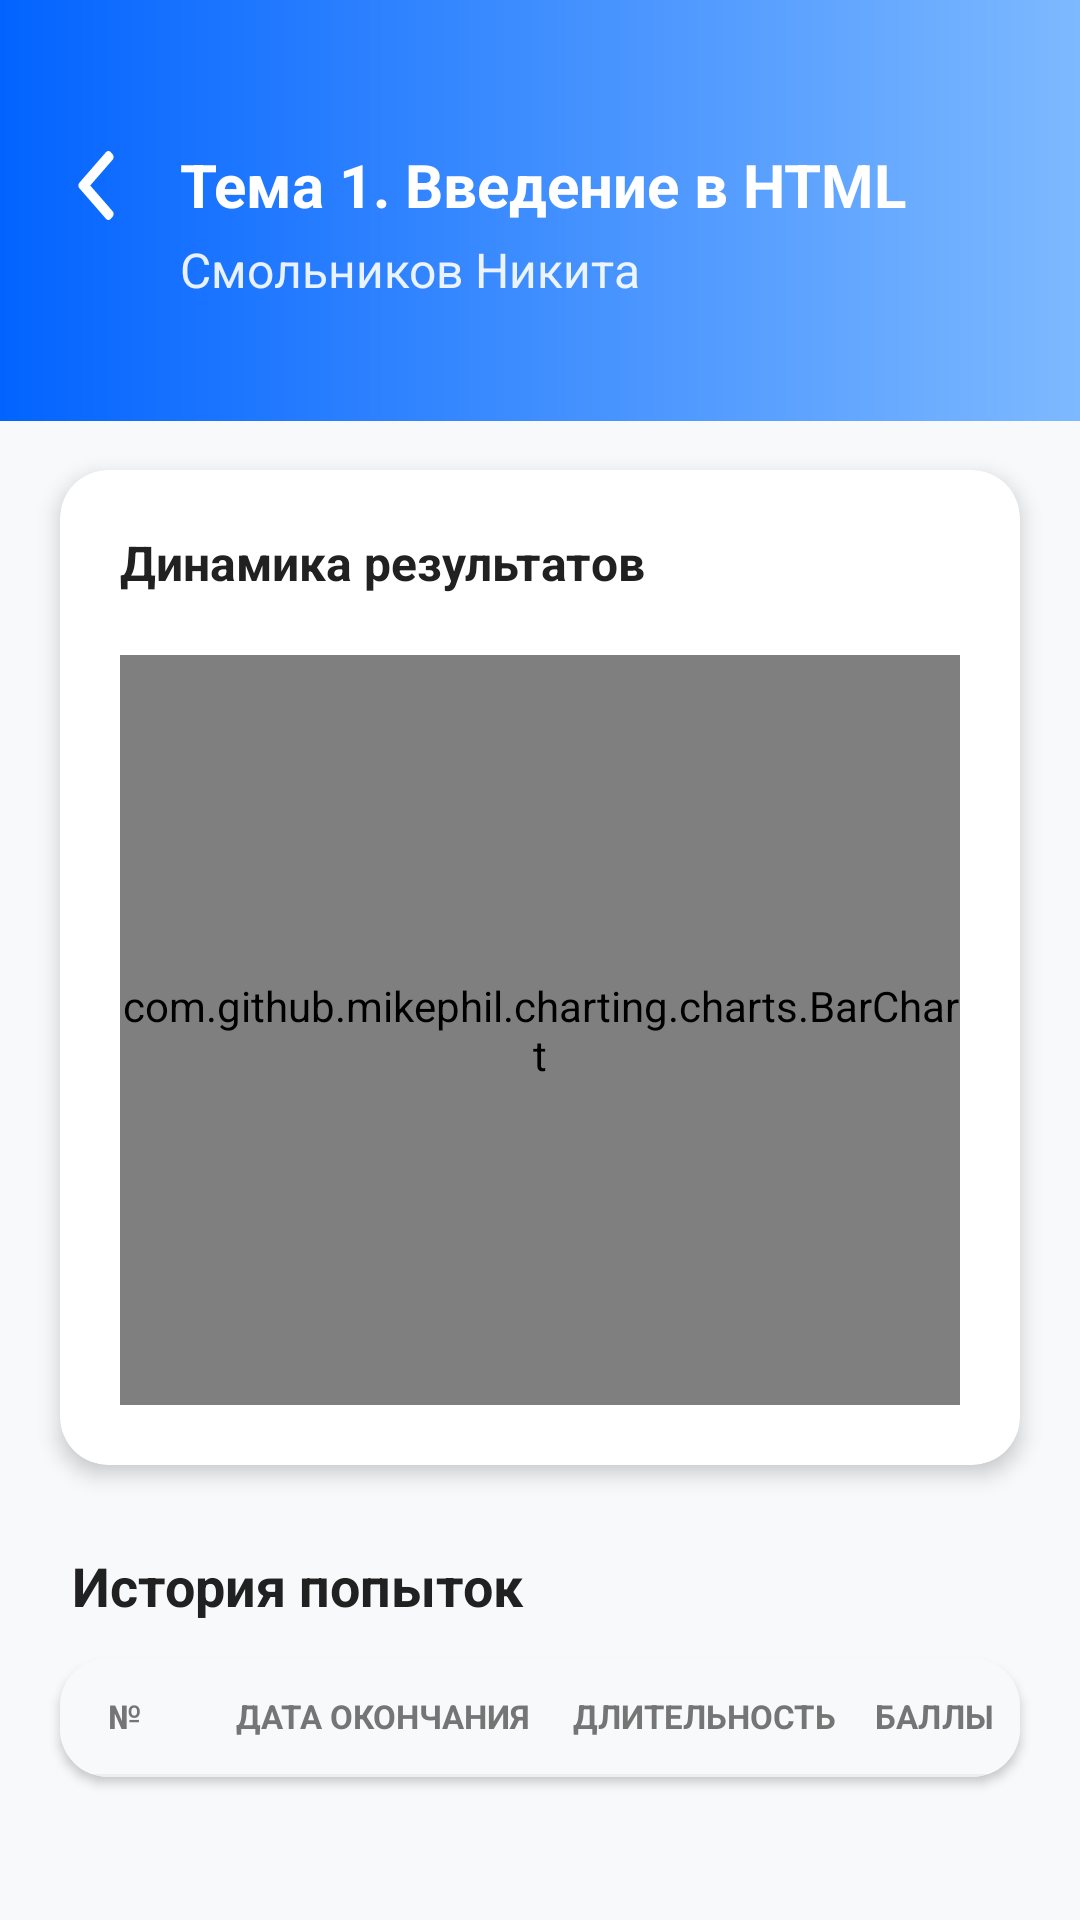

Produce the Android XML layout that renders to this screen, including the resource entries it uses.
<!-- AndroidManifest.xml: application theme Base.AppTheme -->
<!-- res/layout/fragment_visual_test_statistics.xml -->
<?xml version="1.0" encoding="utf-8"?>
<FrameLayout xmlns:android="http://schemas.android.com/apk/res/android"
    xmlns:app="http://schemas.android.com/apk/res-auto"
    xmlns:tools="http://schemas.android.com/tools"
    android:layout_width="match_parent"
    android:layout_height="match_parent"
    android:background="@color/AppBackgroundColor">

    <androidx.core.widget.NestedScrollView
        android:layout_width="match_parent"
        android:layout_height="match_parent"
        android:fillViewport="true">

        <androidx.constraintlayout.widget.ConstraintLayout
            android:layout_width="match_parent"
            android:layout_height="wrap_content"
            android:paddingBottom="24dp">

            
            <View
                android:id="@+id/headerOverlay"
                android:layout_width="match_parent"
                android:layout_height="0dp"
                android:background="@drawable/gradient_background"
                app:layout_constraintTop_toTopOf="parent"
                app:layout_constraintBottom_toBottomOf="@id/studentName"
                android:layout_marginBottom="-40dp" />

            <ImageButton
                android:id="@+id/btnBack"
                android:layout_width="40dp"
                android:layout_height="40dp"
                android:layout_marginStart="12dp"
                android:background="?attr/selectableItemBackgroundBorderless"
                android:src="@drawable/ic_arrow_left"
                app:layout_constraintBottom_toBottomOf="@id/testThemeHeader"
                app:layout_constraintStart_toStartOf="parent"
                app:layout_constraintTop_toTopOf="@id/testThemeHeader"
                app:tint="@color/DefaultTextColor" />

            <TextView
                android:id="@+id/testThemeHeader"
                android:layout_width="0dp"
                android:layout_height="wrap_content"
                android:layout_marginTop="48dp"
                android:layout_marginHorizontal="8dp"
                android:text="Тема 1. Введение в HTML"
                android:textColor="@color/DefaultTextColor"
                android:textSize="20sp"
                android:textStyle="bold"
                app:layout_constraintEnd_toEndOf="parent"
                app:layout_constraintStart_toEndOf="@id/btnBack"
                app:layout_constraintTop_toTopOf="parent" />

            <TextView
                android:id="@+id/studentName"
                android:layout_width="0dp"
                android:layout_height="wrap_content"
                android:layout_marginTop="4dp"
                android:alpha="0.9"
                android:text="Смольников Никита"
                android:textColor="@color/DefaultTextColor"
                android:textSize="16sp"
                app:layout_constraintEnd_toEndOf="@id/testThemeHeader"
                app:layout_constraintStart_toStartOf="@id/testThemeHeader"
                app:layout_constraintTop_toBottomOf="@id/testThemeHeader" />

            
            <androidx.cardview.widget.CardView
                android:id="@+id/cvChart"
                android:layout_width="match_parent"
                android:layout_height="wrap_content"
                android:layout_marginHorizontal="20dp"
                android:layout_marginTop="56dp"
                app:cardCornerRadius="16dp"
                app:cardElevation="4dp"
                app:layout_constraintTop_toBottomOf="@id/studentName">

                <LinearLayout
                    android:layout_width="match_parent"
                    android:layout_height="wrap_content"
                    android:orientation="vertical"
                    android:padding="20dp">

                    <TextView
                        android:layout_width="wrap_content"
                        android:layout_height="wrap_content"
                        android:text="@string/stats_chart_title"
                        android:textColor="@color/OnboardingPrimaryTextColor"
                        android:textSize="16sp"
                        android:textStyle="bold" />

                    <com.github.mikephil.charting.charts.BarChart
                        android:id="@+id/barChart"
                        android:layout_width="match_parent"
                        android:layout_height="250dp"
                        android:layout_marginTop="20dp" />
                </LinearLayout>
            </androidx.cardview.widget.CardView>

            <TextView
                android:id="@+id/tvAttemptsLabel"
                android:layout_width="wrap_content"
                android:layout_height="wrap_content"
                android:layout_marginStart="24dp"
                android:layout_marginTop="28dp"
                android:text="@string/stats_history_title"
                android:textColor="@color/OnboardingPrimaryTextColor"
                android:textSize="18sp"
                android:textStyle="bold"
                app:layout_constraintStart_toStartOf="parent"
                app:layout_constraintTop_toBottomOf="@id/cvChart" />

            
            <androidx.cardview.widget.CardView
                android:id="@+id/cvTable"
                android:layout_width="match_parent"
                android:layout_height="wrap_content"
                android:layout_marginHorizontal="20dp"
                android:layout_marginTop="12dp"
                app:cardCornerRadius="16dp"
                app:cardElevation="2dp"
                app:layout_constraintTop_toBottomOf="@id/tvAttemptsLabel">

                <HorizontalScrollView
                    android:layout_width="match_parent"
                    android:layout_height="wrap_content"
                    android:scrollbars="none">

                    <LinearLayout
                        android:layout_width="wrap_content"
                        android:layout_height="wrap_content"
                        android:minWidth="400dp"
                        android:orientation="vertical">

                        
                        <include layout="@layout/item_test_attempt_header" />

                        <View
                            android:layout_width="match_parent"
                            android:layout_height="1dp"
                            android:background="#EEEEEE" />

                        <androidx.recyclerview.widget.RecyclerView
                            android:id="@+id/recyclerViewAttempts"
                            android:layout_width="match_parent"
                            android:layout_height="wrap_content"
                            android:nestedScrollingEnabled="false"
                            tools:listitem="@layout/item_test_attempt" />
                    </LinearLayout>
                </HorizontalScrollView>
            </androidx.cardview.widget.CardView>

        </androidx.constraintlayout.widget.ConstraintLayout>
    </androidx.core.widget.NestedScrollView>
</FrameLayout>
<!-- res/layout/item_test_attempt_header.xml (included above) -->
<?xml version="1.0" encoding="utf-8"?>
<LinearLayout xmlns:android="http://schemas.android.com/apk/res/android"
    android:layout_width="match_parent"
    android:layout_height="wrap_content"
    android:background="#F8F9FA"
    android:orientation="horizontal"
    android:paddingVertical="12dp"
    android:paddingHorizontal="16dp">

    <TextView
        android:layout_width="30dp"
        android:layout_height="wrap_content"
        android:text="@string/stats_table_header_no"
        android:textColor="@color/OnboardingSecondaryTextColor"
        android:textSize="11sp"
        android:textStyle="bold"
        android:textAllCaps="true" />

    <TextView
        android:layout_width="0dp"
        android:layout_height="wrap_content"
        android:layout_weight="2"
        android:text="@string/stats_table_header_date"
        android:textColor="@color/OnboardingSecondaryTextColor"
        android:textSize="11sp"
        android:textStyle="bold"
        android:textAllCaps="true"
        android:gravity="center" />

    <TextView
        android:layout_width="0dp"
        android:layout_height="wrap_content"
        android:layout_weight="1.5"
        android:text="@string/stats_table_header_duration"
        android:textColor="@color/OnboardingSecondaryTextColor"
        android:textSize="11sp"
        android:textStyle="bold"
        android:textAllCaps="true"
        android:gravity="center" />

    <TextView
        android:layout_width="0dp"
        android:layout_height="wrap_content"
        android:layout_weight="1"
        android:text="@string/stats_table_header_score"
        android:textColor="@color/OnboardingSecondaryTextColor"
        android:textSize="11sp"
        android:textStyle="bold"
        android:textAllCaps="true"
        android:gravity="center" />

    <TextView
        android:layout_width="0dp"
        android:layout_height="wrap_content"
        android:layout_weight="1"
        android:text="@string/stats_table_header_grade"
        android:textColor="@color/OnboardingSecondaryTextColor"
        android:textSize="11sp"
        android:textStyle="bold"
        android:textAllCaps="true"
        android:gravity="center" />
</LinearLayout>
<!-- res/layout/item_test_attempt.xml (included above) -->
<?xml version="1.0" encoding="utf-8"?>
<LinearLayout xmlns:android="http://schemas.android.com/apk/res/android"
    android:id="@+id/llVisualStudentStatistic"
    android:layout_width="match_parent"
    android:layout_height="wrap_content"
    android:gravity="center_vertical"
    android:orientation="horizontal"
    android:paddingHorizontal="16dp"
    android:paddingVertical="14dp"
    android:background="?android:attr/selectableItemBackground">

    <TextView
        android:id="@+id/tvAttemptNumber"
        android:layout_width="30dp"
        android:layout_height="wrap_content"
        android:text="1"
        android:textColor="@color/OnboardingPrimaryTextColor"
        android:textSize="13sp"
        android:textStyle="bold" />

    <TextView
        android:id="@+id/tvEndTime"
        android:layout_width="0dp"
        android:layout_height="wrap_content"
        android:layout_weight="2"
        android:gravity="center"
        android:text="01.01.2024 10:17"
        android:textColor="@color/OnboardingPrimaryTextColor"
        android:textSize="13sp" />

    <TextView
        android:id="@+id/tvDuration"
        android:layout_width="0dp"
        android:layout_height="wrap_content"
        android:layout_weight="1.5"
        android:gravity="center"
        android:text="17 мин. 4 сек."
        android:textColor="@color/OnboardingPrimaryTextColor"
        android:textSize="13sp" />

    <TextView
        android:id="@+id/tvScore"
        android:layout_width="0dp"
        android:layout_height="wrap_content"
        android:layout_weight="1"
        android:gravity="center"
        android:text="50%"
        android:textColor="@color/AccentColor"
        android:textSize="13sp"
        android:textStyle="bold" />

    <TextView
        android:id="@+id/tvGrade"
        android:layout_width="0dp"
        android:layout_height="wrap_content"
        android:layout_weight="1"
        android:gravity="center"
        android:text="2"
        android:textColor="@color/OnboardingPrimaryTextColor"
        android:textSize="13sp"
        android:textStyle="bold" />
</LinearLayout>
<!-- resources referenced by this layout -->
<resources>
  <color name="AccentColor">#0464FF</color>
  <color name="AppBackgroundColor">#F8F9FA</color>
  <color name="DefaultTextColor">#FFFFFFFF</color>
  <color name="OnboardingPrimaryTextColor">#212121</color>
  <color name="OnboardingSecondaryTextColor">#757575</color>
  <!-- drawable gradient_background (drawable) -->
  <?xml version="1.0" encoding="utf-8"?>
      <shape xmlns:android="http://schemas.android.com/apk/res/android" android:shape="rectangle" >
          <gradient
              android:startColor="@color/GradientMainStartColor"
              android:endColor="@color/GradientMainEndColor"
              />
      </shape>
  <!-- drawable ic_arrow_left (drawable) -->
  <?xml version="1.0" encoding="utf-8"?>
  <vector xmlns:android="http://schemas.android.com/apk/res/android"
      android:width="20dp"
      android:height="23dp"
      android:viewportWidth="20"
      android:viewportHeight="23">
      <group>
          <path
              android:pathData="M8.073,11.495L15.555,20.1C15.761,20.336 15.875,20.652 15.875,20.989C15.875,21.326 15.761,21.642 15.555,21.879L14.9,22.632C14.694,22.869 14.419,23 14.126,23C13.833,23 13.558,22.869 13.352,22.632L4.444,12.388C4.237,12.15 4.124,11.833 4.125,11.496C4.124,11.157 4.237,10.84 4.444,10.602L13.344,0.368C13.55,0.131 13.825,0 14.118,0C14.411,0 14.685,0.131 14.892,0.368L15.547,1.121C15.973,1.612 15.973,2.41 15.547,2.9L8.073,11.495Z"
              android:fillColor="@color/SecondaryColor"/>
      </group>
  </vector>
  <string name="stats_chart_title">Динамика результатов</string>
  <string name="stats_history_title">История попыток</string>
  <string name="stats_table_header_date">Дата окончания</string>
  <string name="stats_table_header_duration">Длительность</string>
  <string name="stats_table_header_grade">Оценка</string>
  <string name="stats_table_header_no">№</string>
  <string name="stats_table_header_score">Баллы</string>
  <style name="Base.AppTheme" parent="Theme.Material3.DayNight.NoActionBar">
          <item name="colorPrimary">@color/MainColor</item>
          <item name="colorPrimaryVariant">@color/SecondaryColor</item>
          <item name="colorOnPrimary">@android:color/white</item>
          
          <item name="android:fontFamily">sans-serif</item>
      </style>
  <color name="GradientMainStartColor">#0263FF</color>
  <color name="GradientMainEndColor">#7DB9FF</color>
  <color name="SecondaryColor">#656565</color>
  <color name="MainColor">#57A4FF</color>
</resources>
